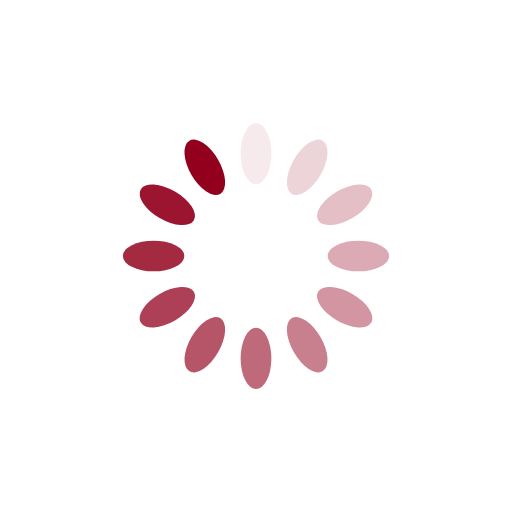
t = 0.00 s
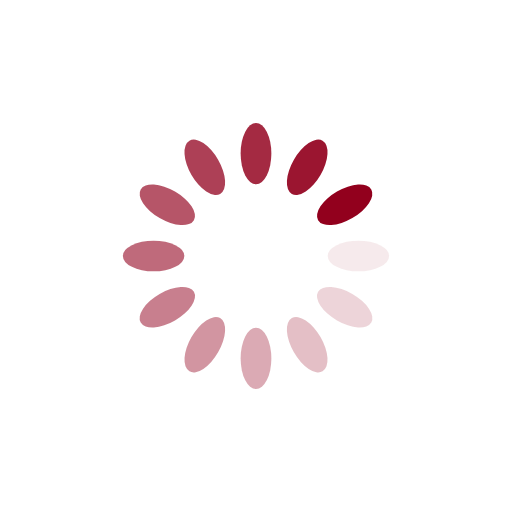
t = 0.25 s
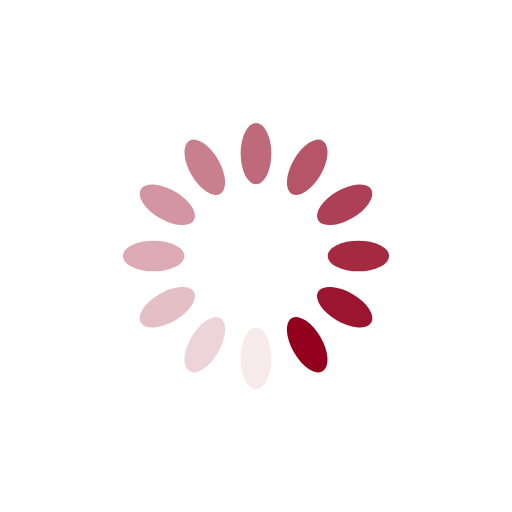
t = 0.50 s
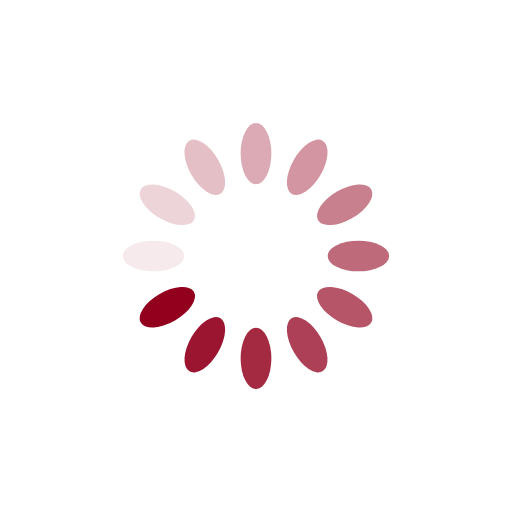
t = 0.75 s

The animated SVG that drew these frames (rendered in a browser with its animation timeline set to each time). Animation: 12 SMIL elements (animate=12); one cycle of 1.00 s, repeats indefinitely.

<?xml version="1.0" encoding="utf-8"?>
<svg xmlns="http://www.w3.org/2000/svg" xmlns:xlink="http://www.w3.org/1999/xlink" style="margin: auto; background: rgb(255, 255, 255); display: block; shape-rendering: auto;" width="200px" height="200px" viewBox="0 0 100 100" preserveAspectRatio="xMidYMid">
<g transform="rotate(0 50 50)">
  <rect x="47" y="24" rx="3" ry="6" width="6" height="12" fill="#92001d">
    <animate attributeName="opacity" values="1;0" keyTimes="0;1" dur="1s" begin="-0.9166666666666666s" repeatCount="indefinite"></animate>
  </rect>
</g><g transform="rotate(30 50 50)">
  <rect x="47" y="24" rx="3" ry="6" width="6" height="12" fill="#92001d">
    <animate attributeName="opacity" values="1;0" keyTimes="0;1" dur="1s" begin="-0.8333333333333334s" repeatCount="indefinite"></animate>
  </rect>
</g><g transform="rotate(60 50 50)">
  <rect x="47" y="24" rx="3" ry="6" width="6" height="12" fill="#92001d">
    <animate attributeName="opacity" values="1;0" keyTimes="0;1" dur="1s" begin="-0.75s" repeatCount="indefinite"></animate>
  </rect>
</g><g transform="rotate(90 50 50)">
  <rect x="47" y="24" rx="3" ry="6" width="6" height="12" fill="#92001d">
    <animate attributeName="opacity" values="1;0" keyTimes="0;1" dur="1s" begin="-0.6666666666666666s" repeatCount="indefinite"></animate>
  </rect>
</g><g transform="rotate(120 50 50)">
  <rect x="47" y="24" rx="3" ry="6" width="6" height="12" fill="#92001d">
    <animate attributeName="opacity" values="1;0" keyTimes="0;1" dur="1s" begin="-0.5833333333333334s" repeatCount="indefinite"></animate>
  </rect>
</g><g transform="rotate(150 50 50)">
  <rect x="47" y="24" rx="3" ry="6" width="6" height="12" fill="#92001d">
    <animate attributeName="opacity" values="1;0" keyTimes="0;1" dur="1s" begin="-0.5s" repeatCount="indefinite"></animate>
  </rect>
</g><g transform="rotate(180 50 50)">
  <rect x="47" y="24" rx="3" ry="6" width="6" height="12" fill="#92001d">
    <animate attributeName="opacity" values="1;0" keyTimes="0;1" dur="1s" begin="-0.4166666666666667s" repeatCount="indefinite"></animate>
  </rect>
</g><g transform="rotate(210 50 50)">
  <rect x="47" y="24" rx="3" ry="6" width="6" height="12" fill="#92001d">
    <animate attributeName="opacity" values="1;0" keyTimes="0;1" dur="1s" begin="-0.3333333333333333s" repeatCount="indefinite"></animate>
  </rect>
</g><g transform="rotate(240 50 50)">
  <rect x="47" y="24" rx="3" ry="6" width="6" height="12" fill="#92001d">
    <animate attributeName="opacity" values="1;0" keyTimes="0;1" dur="1s" begin="-0.25s" repeatCount="indefinite"></animate>
  </rect>
</g><g transform="rotate(270 50 50)">
  <rect x="47" y="24" rx="3" ry="6" width="6" height="12" fill="#92001d">
    <animate attributeName="opacity" values="1;0" keyTimes="0;1" dur="1s" begin="-0.16666666666666666s" repeatCount="indefinite"></animate>
  </rect>
</g><g transform="rotate(300 50 50)">
  <rect x="47" y="24" rx="3" ry="6" width="6" height="12" fill="#92001d">
    <animate attributeName="opacity" values="1;0" keyTimes="0;1" dur="1s" begin="-0.08333333333333333s" repeatCount="indefinite"></animate>
  </rect>
</g><g transform="rotate(330 50 50)">
  <rect x="47" y="24" rx="3" ry="6" width="6" height="12" fill="#92001d">
    <animate attributeName="opacity" values="1;0" keyTimes="0;1" dur="1s" begin="0s" repeatCount="indefinite"></animate>
  </rect>
</g>
<!-- [ldio] generated by https://loading.io/ --></svg>